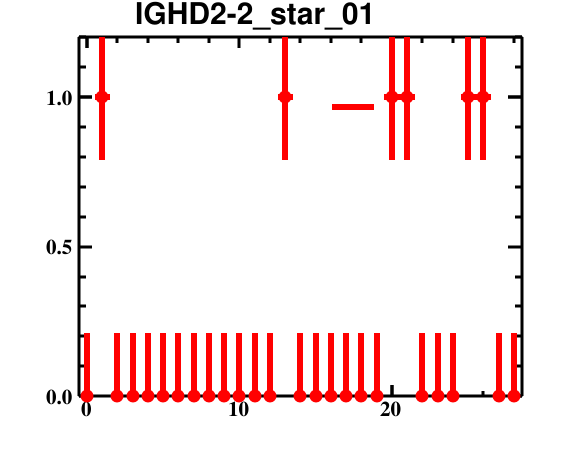

The file beside this chart, header and first rows:
bin_low_edge, contents, binerror, xtitle, binlabel
-1.5, 0.0, 0.0, , 
-0.5, 0.0, 0.2113, , 
0.5, 1.0, 0.2113, , 
1.5, 0.0, 0.2113, , 
2.5, 0.0, 0.2113, , 
3.5, 0.0, 0.2113, , 
4.5, 0.0, 0.2113, , 
5.5, 0.0, 0.2113, , 
6.5, 0.0, 0.2113, , 
7.5, 0.0, 0.2113, , 
8.5, 0.0, 0.2113, , 
9.5, 0.0, 0.2113, , 
10.5, 0.0, 0.2113, , 
11.5, 0.0, 0.2113, , 
12.5, 1.0, 0.2113, , 
13.5, 0.0, 0.2113, , 
14.5, 0.0, 0.2113, , 
15.5, 0.0, 0.2113, , 
16.5, 0.0, 0.2113, , 
17.5, 0.0, 0.2113, , 
18.5, 0.0, 0.2113, , 
19.5, 1.0, 0.2113, , 
20.5, 1.0, 0.2113, , 
21.5, 0.0, 0.2113, , 
22.5, 0.0, 0.2113, , 
23.5, 0.0, 0.2113, , 
24.5, 1.0, 0.2113, , 
25.5, 1.0, 0.2113, , 
26.5, 0.0, 0.2113, , 
27.5, 0.0, 0.2113, , 
28.5, 0.0, 0.0, , 
